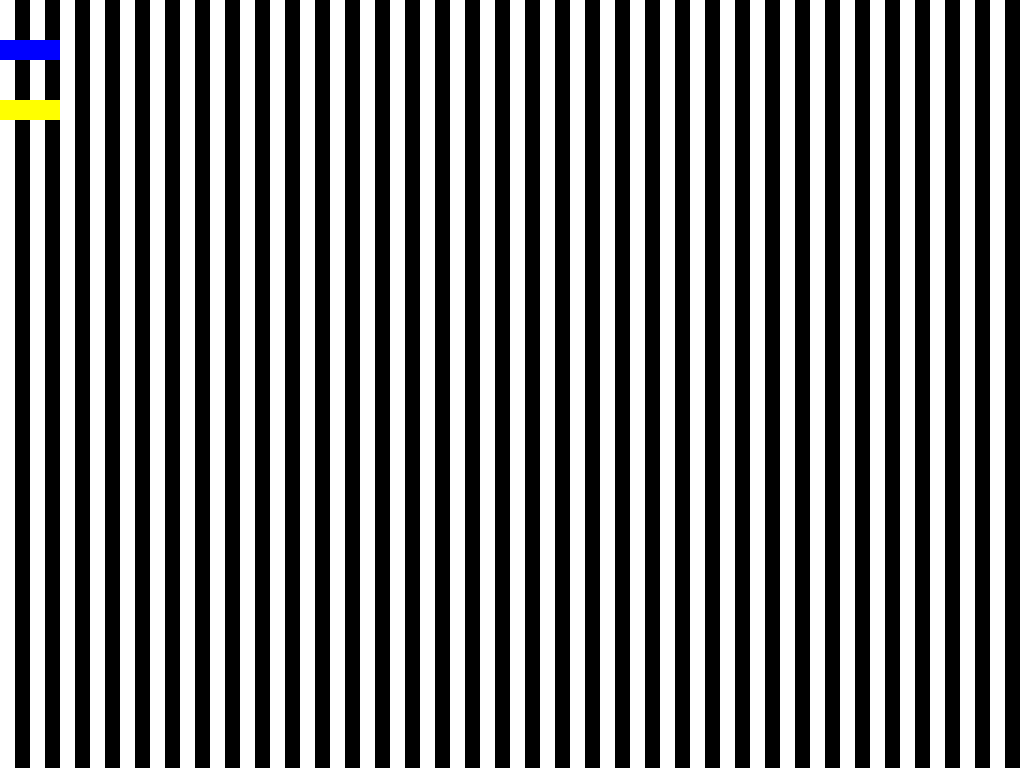

Recreate this image using only HTML and CSS.

<!-- file: optical-illusion.html -->
<!doctype html>
<html lang="en">
<head>
  <meta charset="utf-8">
  <meta name="viewport" content="width=device-width, initial-scale=1">
  <title>Optical illusion</title>
  <link rel="stylesheet" href="optical-illusion.css">
</head>
<body>

</body>
</html>


/* file: optical-illusion.css */
/* Temani Afif · https://codepen.io/t_afif/pen/gOGOQYX
   Collection: https://github.com/pagespeed-pro/css-art.com/tree/1ce83a9cee23fec9a7b1d665c8b40f9d464c97ee/artwork/optical-illusion */
html {
  background:
    repeating-linear-gradient(90deg,#0000 0 15px,#000 0 30px);
}
html:before,
html:after {
  content:"";
  position:fixed;
  top:40px;
  left:0;
  width:60px;
  height:20px;
  background:blue;
  animation:a 60s linear infinite alternate;
}
html:after {
  background:yellow;
  top:100px;
}
@keyframes a {
  to {left:calc(100% - 60px)}
}
